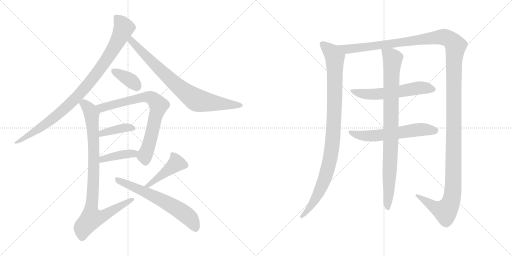
t = 0.00 s
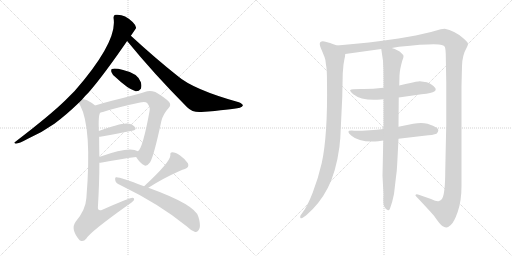
t = 2.37 s
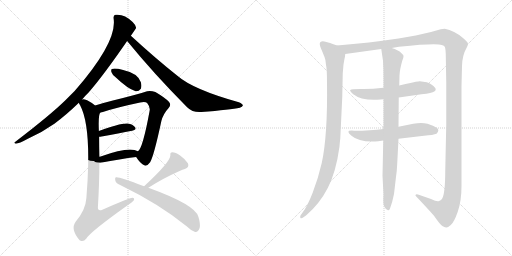
t = 4.74 s
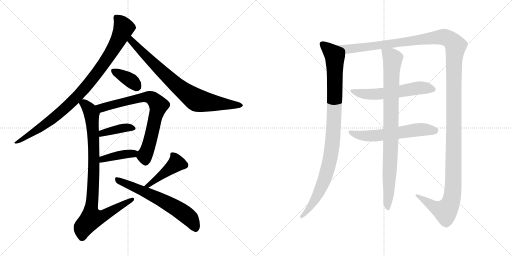
t = 7.11 s
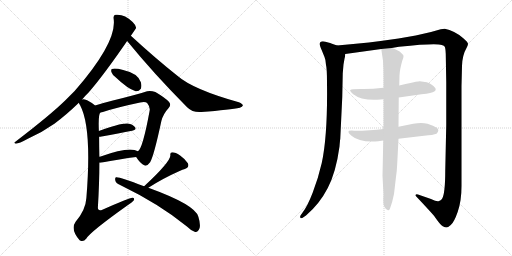
t = 9.48 s
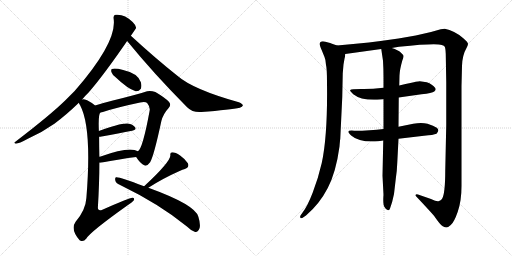
t = 11.85 s

The animated SVG that drew these frames (rendered in a browser with its animation timeline set to each time). Animation: 14 CSS @keyframes rules; one cycle of 11.85 s.

<svg version="1.1" viewBox="0 0 2048 1024" xmlns="http://www.w3.org/2000/svg">
  <g stroke="lightgray" stroke-dasharray="1,1" stroke-width="1" transform="scale(4, 4)">
    <line x1="0" y1="0" x2="256" y2="256"></line>
    <line x1="256" y1="0" x2="0" y2="256"></line>
    <line x1="128" y1="0" x2="128" y2="256"></line>
    <line x1="0" y1="128" x2="256" y2="128"></line>
    <line x1="256" y1="0" x2="512" y2="256"></line>
    <line x1="512" y1="0" x2="256" y2="256"></line>
    <line x1="384" y1="0" x2="384" y2="256"></line>
    <line x1="256" y1="128" x2="512" y2="128"></line>
  </g>
<g transform="scale(1, -1) translate(0, -850)">
   <style type="text/css">
    @keyframes keyframes0 {
      from {
       stroke: black;
       stroke-dashoffset: 947;
       stroke-width: 128;
       }
       76% {
       animation-timing-function: step-end;
       stroke: black;
       stroke-dashoffset: 0;
       stroke-width: 128;
       }
       to {
       stroke: black;
       stroke-width: 1024;
       }
       }
       #make-me-a-hanzi-animation-0 {
         animation: keyframes0 1.020671s both;
         animation-delay: 0.000000s;
         animation-timing-function: linear;
       }
    @keyframes keyframes1 {
      from {
       stroke: black;
       stroke-dashoffset: 797;
       stroke-width: 128;
       }
       72% {
       animation-timing-function: step-end;
       stroke: black;
       stroke-dashoffset: 0;
       stroke-width: 128;
       }
       to {
       stroke: black;
       stroke-width: 1024;
       }
       }
       #make-me-a-hanzi-animation-1 {
         animation: keyframes1 0.898600s both;
         animation-delay: 1.020671s;
         animation-timing-function: linear;
       }
    @keyframes keyframes2 {
      from {
       stroke: black;
       stroke-dashoffset: 370;
       stroke-width: 128;
       }
       55% {
       animation-timing-function: step-end;
       stroke: black;
       stroke-dashoffset: 0;
       stroke-width: 128;
       }
       to {
       stroke: black;
       stroke-width: 1024;
       }
       }
       #make-me-a-hanzi-animation-2 {
         animation: keyframes2 0.551107s both;
         animation-delay: 1.919271s;
         animation-timing-function: linear;
       }
    @keyframes keyframes3 {
      from {
       stroke: black;
       stroke-dashoffset: 753;
       stroke-width: 128;
       }
       71% {
       animation-timing-function: step-end;
       stroke: black;
       stroke-dashoffset: 0;
       stroke-width: 128;
       }
       to {
       stroke: black;
       stroke-width: 1024;
       }
       }
       #make-me-a-hanzi-animation-3 {
         animation: keyframes3 0.862793s both;
         animation-delay: 2.470378s;
         animation-timing-function: linear;
       }
    @keyframes keyframes4 {
      from {
       stroke: black;
       stroke-dashoffset: 394;
       stroke-width: 128;
       }
       56% {
       animation-timing-function: step-end;
       stroke: black;
       stroke-dashoffset: 0;
       stroke-width: 128;
       }
       to {
       stroke: black;
       stroke-width: 1024;
       }
       }
       #make-me-a-hanzi-animation-4 {
         animation: keyframes4 0.570638s both;
         animation-delay: 3.333171s;
         animation-timing-function: linear;
       }
    @keyframes keyframes5 {
      from {
       stroke: black;
       stroke-dashoffset: 406;
       stroke-width: 128;
       }
       57% {
       animation-timing-function: step-end;
       stroke: black;
       stroke-dashoffset: 0;
       stroke-width: 128;
       }
       to {
       stroke: black;
       stroke-width: 1024;
       }
       }
       #make-me-a-hanzi-animation-5 {
         animation: keyframes5 0.580404s both;
         animation-delay: 3.903809s;
         animation-timing-function: linear;
       }
    @keyframes keyframes6 {
      from {
       stroke: black;
       stroke-dashoffset: 918;
       stroke-width: 128;
       }
       75% {
       animation-timing-function: step-end;
       stroke: black;
       stroke-dashoffset: 0;
       stroke-width: 128;
       }
       to {
       stroke: black;
       stroke-width: 1024;
       }
       }
       #make-me-a-hanzi-animation-6 {
         animation: keyframes6 0.997070s both;
         animation-delay: 4.484213s;
         animation-timing-function: linear;
       }
    @keyframes keyframes7 {
      from {
       stroke: black;
       stroke-dashoffset: 432;
       stroke-width: 128;
       }
       58% {
       animation-timing-function: step-end;
       stroke: black;
       stroke-dashoffset: 0;
       stroke-width: 128;
       }
       to {
       stroke: black;
       stroke-width: 1024;
       }
       }
       #make-me-a-hanzi-animation-7 {
         animation: keyframes7 0.601562s both;
         animation-delay: 5.481283s;
         animation-timing-function: linear;
       }
    @keyframes keyframes8 {
      from {
       stroke: black;
       stroke-dashoffset: 633;
       stroke-width: 128;
       }
       67% {
       animation-timing-function: step-end;
       stroke: black;
       stroke-dashoffset: 0;
       stroke-width: 128;
       }
       to {
       stroke: black;
       stroke-width: 1024;
       }
       }
       #make-me-a-hanzi-animation-8 {
         animation: keyframes8 0.765137s both;
         animation-delay: 6.082845s;
         animation-timing-function: linear;
       }
    @keyframes keyframes9 {
      from {
       stroke: black;
       stroke-dashoffset: 993;
       stroke-width: 128;
       }
       76% {
       animation-timing-function: step-end;
       stroke: black;
       stroke-dashoffset: 0;
       stroke-width: 128;
       }
       to {
       stroke: black;
       stroke-width: 1024;
       }
       }
       #make-me-a-hanzi-animation-9 {
         animation: keyframes9 1.058105s both;
         animation-delay: 6.847982s;
         animation-timing-function: linear;
       }
    @keyframes keyframes10 {
      from {
       stroke: black;
       stroke-dashoffset: 1539;
       stroke-width: 128;
       }
       83% {
       animation-timing-function: step-end;
       stroke: black;
       stroke-dashoffset: 0;
       stroke-width: 128;
       }
       to {
       stroke: black;
       stroke-width: 1024;
       }
       }
       #make-me-a-hanzi-animation-10 {
         animation: keyframes10 1.502441s both;
         animation-delay: 7.906087s;
         animation-timing-function: linear;
       }
    @keyframes keyframes11 {
      from {
       stroke: black;
       stroke-dashoffset: 583;
       stroke-width: 128;
       }
       65% {
       animation-timing-function: step-end;
       stroke: black;
       stroke-dashoffset: 0;
       stroke-width: 128;
       }
       to {
       stroke: black;
       stroke-width: 1024;
       }
       }
       #make-me-a-hanzi-animation-11 {
         animation: keyframes11 0.724447s both;
         animation-delay: 9.408528s;
         animation-timing-function: linear;
       }
    @keyframes keyframes12 {
      from {
       stroke: black;
       stroke-dashoffset: 593;
       stroke-width: 128;
       }
       66% {
       animation-timing-function: step-end;
       stroke: black;
       stroke-dashoffset: 0;
       stroke-width: 128;
       }
       to {
       stroke: black;
       stroke-width: 1024;
       }
       }
       #make-me-a-hanzi-animation-12 {
         animation: keyframes12 0.732585s both;
         animation-delay: 10.132975s;
         animation-timing-function: linear;
       }
    @keyframes keyframes13 {
      from {
       stroke: black;
       stroke-dashoffset: 904;
       stroke-width: 128;
       }
       75% {
       animation-timing-function: step-end;
       stroke: black;
       stroke-dashoffset: 0;
       stroke-width: 128;
       }
       to {
       stroke: black;
       stroke-width: 1024;
       }
       }
       #make-me-a-hanzi-animation-13 {
         animation: keyframes13 0.985677s both;
         animation-delay: 10.865560s;
         animation-timing-function: linear;
       }
</style>
<path d="M 328.5 452.0 Q 338.5 465.0 353.5 479.0 Q 414.5 549.0 508.5 686.0 L 523.5 707.0 Q 544.5 737.0 544.5 739.0 Q 543.5 749.0 530.5 762.0 Q 497.5 795.0 462.5 791.0 Q 452.5 790.0 454.5 776.0 Q 469.5 682.0 298.5 486.0 Q 279.5 467.0 260.5 448.0 Q 202.5 391.0 61.5 283.0 Q 52.5 279.0 63.5 275.0 Q 76.5 276.0 109.5 294.0 Q 166.5 319.0 217.5 355.0 Q 263.5 389.0 315.5 439.0 L 328.5 452.0 Z" fill="lightgray"></path> 
<path d="M 508.5 686.0 Q 614.5 556.0 748.5 421.0 Q 770.5 399.0 805.5 402.0 Q 922.5 411.0 959.5 419.0 Q 969.5 423.0 971.5 428.0 Q 971.5 434.0 955.5 441.0 Q 772.5 492.0 709.5 547.0 Q 622.5 616.0 523.5 707.0 C 501.5 727.0 489.5 709.0 508.5 686.0 Z" fill="lightgray"></path> 
<path d="M 462.5 541.0 Q 510.5 495.0 542.5 485.0 Q 555.5 484.0 563.5 495.0 Q 567.5 507.0 563.5 521.0 Q 551.5 557.0 492.5 570.0 Q 458.5 579.0 447.5 574.0 Q 443.5 573.0 445.5 562.0 Q 448.5 552.0 462.5 541.0 Z" fill="lightgray"></path> 
<path d="M 544.5 222.0 Q 560.5 197.0 576.5 189.0 Q 586.5 182.0 600.5 201.0 Q 615.5 226.0 645.5 366.0 Q 652.5 394.0 674.5 418.0 Q 686.5 430.0 675.5 443.0 Q 660.5 459.0 621.5 482.0 Q 602.5 489.0 588.5 485.0 Q 569.5 478.0 537.5 470.0 Q 500.5 460.0 451.5 448.0 Q 411.5 438.0 380.5 428.0 C 351.5 419.0 372.5 393.0 401.5 400.0 Q 407.5 401.0 411.5 402.0 Q 465.5 420.0 560.5 440.0 Q 581.5 444.0 588.5 438.0 Q 601.5 422.0 598.5 407.0 Q 570.5 254.0 551.5 245.0 C 539.5 229.0 539.5 229.0 544.5 222.0 Z" fill="lightgray"></path> 
<path d="M 396.5 303.0 Q 400.5 303.0 406.5 304.0 Q 476.5 317.0 528.5 327.0 Q 547.5 331.0 540.5 341.0 Q 531.5 353.0 510.5 356.0 Q 483.5 359.0 395.5 326.0 C 367.5 316.0 366.5 301.0 396.5 303.0 Z" fill="lightgray"></path> 
<path d="M 397.5 199.0 Q 398.5 199.0 402.5 199.0 Q 481.5 214.0 544.5 222.0 C 574.5 226.0 578.5 231.0 551.5 245.0 Q 518.5 266.0 402.5 224.0 Q 399.5 224.0 397.5 223.0 C 368.5 217.0 367.5 199.0 397.5 199.0 Z" fill="lightgray"></path> 
<path d="M 380.5 428.0 Q 364.5 441.0 348.5 449.0 Q 333.5 455.0 328.5 452.0 C 307.5 456.0 307.5 456.0 315.5 439.0 Q 316.5 435.0 320.5 429.0 Q 368.5 339.0 345.5 58.0 Q 342.5 10.0 302.5 -37.0 Q 280.5 -67.0 318.5 -111.0 L 320.5 -112.0 Q 333.5 -119.0 345.5 -104.0 Q 361.5 -77.0 510.5 29.0 Q 529.5 41.0 535.5 49.0 Q 539.5 59.0 529.5 59.0 Q 517.5 59.0 409.5 11.0 Q 391.5 4.0 391.5 20.0 Q 397.5 117.0 397.5 199.0 L 397.5 223.0 Q 396.5 265.0 396.5 303.0 L 395.5 326.0 Q 392.5 392.0 401.5 400.0 C 404.5 411.0 404.5 411.0 380.5 428.0 Z" fill="lightgray"></path> 
<path d="M 593.5 99.0 Q 650.5 136.0 720.5 167.0 Q 729.5 171.0 739.5 174.0 Q 758.5 181.0 751.5 197.0 Q 741.5 213.0 720.5 228.0 Q 701.5 241.0 689.5 241.0 Q 679.5 241.0 681.5 229.0 Q 681.5 202.0 576.5 105.0 C 554.5 85.0 568.5 83.0 593.5 99.0 Z" fill="lightgray"></path> 
<path d="M 576.5 105.0 Q 474.5 144.0 464.5 141.0 Q 458.5 140.0 461.5 127.0 Q 462.5 118.0 480.5 110.0 Q 637.5 34.0 746.5 -55.0 Q 762.5 -71.0 778.5 -77.0 Q 791.5 -81.0 798.5 -62.0 Q 802.5 -46.0 793.5 -17.0 Q 781.5 31.0 593.5 99.0 L 576.5 105.0 Z" fill="lightgray"></path> 
<path d="M 1348.0 668.5 L 1328.0 675.5 Q 1326.0 677.5 1302.0 683.5 Q 1279.0 688.5 1279.0 674.5 Q 1279.0 667.5 1287.0 649.5 L 1298.0 622.5 Q 1303.0 611.5 1304.0 590.5 Q 1308.0 576.5 1308.0 521.5 Q 1311.0 308.5 1287.0 198.5 Q 1273.0 137.5 1251.0 80.5 Q 1229.0 23.5 1209.0 -1.5 L 1202.0 -11.5 Q 1199.0 -17.5 1202.0 -21.5 Q 1205.0 -25.5 1215.0 -17.5 L 1224.0 -11.5 Q 1278.0 34.5 1311.0 98.5 Q 1344.0 161.5 1358.0 264.5 Q 1360.0 290.5 1361.0 294.5 L 1369.0 461.5 L 1371.0 557.5 L 1374.0 592.5 L 1378.0 615.5 Q 1380.0 621.5 1381.0 634.5 C 1384.0 655.5 1376.0 658.5 1348.0 668.5 Z" fill="lightgray"></path> 
<path d="M 1567.0 658.5 L 1596.0 663.5 Q 1743.0 678.5 1767.0 670.5 Q 1777.0 667.5 1779.0 663.5 Q 1782.0 658.5 1783.0 634.5 L 1785.0 520.5 L 1785.0 351.5 L 1781.0 168.5 Q 1781.0 75.5 1768.0 54.5 Q 1760.0 46.5 1756.0 46.5 Q 1749.0 42.5 1724.0 54.5 L 1672.0 72.5 Q 1671.0 73.5 1667.0 73.5 Q 1664.0 72.5 1662.0 70.5 Q 1661.0 68.5 1665.0 64.5 Q 1716.0 10.5 1736.0 -12.5 Q 1762.0 -50.5 1771.0 -54.5 Q 1781.0 -59.5 1786.0 -59.5 Q 1791.0 -59.5 1803.0 -49.5 Q 1816.0 -39.5 1831.0 3.5 Q 1846.0 46.5 1846.0 106.5 L 1846.0 506.5 L 1848.0 586.5 Q 1849.0 629.5 1867.0 660.5 Q 1871.0 667.5 1872.0 674.5 Q 1873.0 680.5 1852.0 698.5 Q 1817.0 728.5 1779.0 735.5 L 1763.0 733.5 L 1724.0 722.5 L 1663.0 708.5 L 1594.0 696.5 Q 1480.0 679.5 1348.0 668.5 C 1318.0 665.5 1351.0 630.5 1381.0 634.5 L 1525.0 654.5 L 1567.0 658.5 Z" fill="lightgray"></path> 
<path d="M 1534.0 499.5 Q 1484.0 493.5 1444.0 494.5 Q 1405.0 494.5 1401.0 490.5 Q 1398.0 486.5 1413.0 473.5 Q 1447.0 446.5 1522.0 452.5 L 1534.0 453.5 L 1595.0 460.5 L 1686.0 473.5 Q 1729.0 477.5 1737.0 484.5 Q 1746.0 490.5 1741.0 498.5 Q 1730.0 513.5 1707.0 521.5 L 1679.0 525.5 Q 1674.0 525.5 1663.0 523.5 Q 1653.0 521.5 1597.0 508.5 L 1534.0 499.5 Z" fill="lightgray"></path> 
<path d="M 1534.0 334.5 Q 1482.0 327.5 1417.0 327.5 Q 1376.0 331.5 1406.0 307.5 Q 1438.0 279.5 1513.0 285.5 L 1533.0 288.5 L 1594.0 295.5 L 1696.0 307.5 Q 1734.0 310.5 1746.0 315.5 Q 1760.0 329.5 1747.0 339.5 Q 1735.0 348.5 1710.0 355.5 Q 1686.0 361.5 1653.0 355.5 L 1594.0 343.5 L 1534.0 334.5 Z" fill="lightgray"></path> 
<path d="M 1597.0 508.5 L 1598.0 548.5 Q 1599.0 572.5 1609.0 607.5 Q 1615.0 621.5 1614.0 626.5 Q 1614.0 630.5 1603.0 640.5 Q 1593.0 650.5 1567.0 658.5 C 1539.0 669.5 1522.0 675.5 1525.0 654.5 L 1532.0 607.5 Q 1534.0 575.5 1534.0 542.5 L 1534.0 499.5 L 1534.0 453.5 L 1534.0 334.5 L 1533.0 288.5 L 1530.0 147.5 L 1534.0 71.5 Q 1531.0 31.5 1538.0 22.5 Q 1545.0 9.5 1552.0 9.5 Q 1556.0 7.5 1560.0 16.5 Q 1570.0 43.5 1576.0 74.5 L 1583.0 134.5 Q 1588.0 167.5 1589.0 198.5 L 1594.0 295.5 L 1594.0 343.5 L 1595.0 460.5 L 1597.0 508.5 Z" fill="lightgray"></path> 
      <clipPath id="make-me-a-hanzi-clip-0">
      <path d="M 328.5 452.0 Q 338.5 465.0 353.5 479.0 Q 414.5 549.0 508.5 686.0 L 523.5 707.0 Q 544.5 737.0 544.5 739.0 Q 543.5 749.0 530.5 762.0 Q 497.5 795.0 462.5 791.0 Q 452.5 790.0 454.5 776.0 Q 469.5 682.0 298.5 486.0 Q 279.5 467.0 260.5 448.0 Q 202.5 391.0 61.5 283.0 Q 52.5 279.0 63.5 275.0 Q 76.5 276.0 109.5 294.0 Q 166.5 319.0 217.5 355.0 Q 263.5 389.0 315.5 439.0 L 328.5 452.0 Z" fill="lightgray"></path>
      </clipPath>
      <path clip-path="url(#make-me-a-hanzi-clip-0)" d="M 464.5 781.0 L 485.5 759.0 L 494.5 736.0 L 440.5 633.0 L 362.5 525.0 L 294.5 449.0 L 200.5 366.0 L 66.5 280.0 " fill="none" id="make-me-a-hanzi-animation-0" stroke-dasharray="819 1638" stroke-linecap="round"></path>

      <clipPath id="make-me-a-hanzi-clip-1">
      <path d="M 508.5 686.0 Q 614.5 556.0 748.5 421.0 Q 770.5 399.0 805.5 402.0 Q 922.5 411.0 959.5 419.0 Q 969.5 423.0 971.5 428.0 Q 971.5 434.0 955.5 441.0 Q 772.5 492.0 709.5 547.0 Q 622.5 616.0 523.5 707.0 C 501.5 727.0 489.5 709.0 508.5 686.0 Z" fill="lightgray"></path>
      </clipPath>
      <path clip-path="url(#make-me-a-hanzi-clip-1)" d="M 525.5 697.0 L 525.5 686.0 L 650.5 560.0 L 773.5 457.0 L 813.5 443.0 L 962.5 427.0 " fill="none" id="make-me-a-hanzi-animation-1" stroke-dasharray="669 1338" stroke-linecap="round"></path>

      <clipPath id="make-me-a-hanzi-clip-2">
      <path d="M 462.5 541.0 Q 510.5 495.0 542.5 485.0 Q 555.5 484.0 563.5 495.0 Q 567.5 507.0 563.5 521.0 Q 551.5 557.0 492.5 570.0 Q 458.5 579.0 447.5 574.0 Q 443.5 573.0 445.5 562.0 Q 448.5 552.0 462.5 541.0 Z" fill="lightgray"></path>
      </clipPath>
      <path clip-path="url(#make-me-a-hanzi-clip-2)" d="M 453.5 567.0 L 519.5 531.0 L 547.5 504.0 " fill="none" id="make-me-a-hanzi-animation-2" stroke-dasharray="242 484" stroke-linecap="round"></path>

      <clipPath id="make-me-a-hanzi-clip-3">
      <path d="M 544.5 222.0 Q 560.5 197.0 576.5 189.0 Q 586.5 182.0 600.5 201.0 Q 615.5 226.0 645.5 366.0 Q 652.5 394.0 674.5 418.0 Q 686.5 430.0 675.5 443.0 Q 660.5 459.0 621.5 482.0 Q 602.5 489.0 588.5 485.0 Q 569.5 478.0 537.5 470.0 Q 500.5 460.0 451.5 448.0 Q 411.5 438.0 380.5 428.0 C 351.5 419.0 372.5 393.0 401.5 400.0 Q 407.5 401.0 411.5 402.0 Q 465.5 420.0 560.5 440.0 Q 581.5 444.0 588.5 438.0 Q 601.5 422.0 598.5 407.0 Q 570.5 254.0 551.5 245.0 C 539.5 229.0 539.5 229.0 544.5 222.0 Z" fill="lightgray"></path>
      </clipPath>
      <path clip-path="url(#make-me-a-hanzi-clip-3)" d="M 388.5 426.0 L 412.5 419.0 L 590.5 462.0 L 608.5 458.0 L 624.5 442.0 L 634.5 429.0 L 632.5 417.0 L 593.5 262.0 L 578.5 228.0 L 582.5 206.0 " fill="none" id="make-me-a-hanzi-animation-3" stroke-dasharray="625 1250" stroke-linecap="round"></path>

      <clipPath id="make-me-a-hanzi-clip-4">
      <path d="M 396.5 303.0 Q 400.5 303.0 406.5 304.0 Q 476.5 317.0 528.5 327.0 Q 547.5 331.0 540.5 341.0 Q 531.5 353.0 510.5 356.0 Q 483.5 359.0 395.5 326.0 C 367.5 316.0 366.5 301.0 396.5 303.0 Z" fill="lightgray"></path>
      </clipPath>
      <path clip-path="url(#make-me-a-hanzi-clip-4)" d="M 400.5 309.0 L 411.5 319.0 L 464.5 333.0 L 513.5 340.0 L 531.5 336.0 " fill="none" id="make-me-a-hanzi-animation-4" stroke-dasharray="266 532" stroke-linecap="round"></path>

      <clipPath id="make-me-a-hanzi-clip-5">
      <path d="M 397.5 199.0 Q 398.5 199.0 402.5 199.0 Q 481.5 214.0 544.5 222.0 C 574.5 226.0 578.5 231.0 551.5 245.0 Q 518.5 266.0 402.5 224.0 Q 399.5 224.0 397.5 223.0 C 368.5 217.0 367.5 199.0 397.5 199.0 Z" fill="lightgray"></path>
      </clipPath>
      <path clip-path="url(#make-me-a-hanzi-clip-5)" d="M 400.5 205.0 L 417.5 218.0 L 544.5 241.0 " fill="none" id="make-me-a-hanzi-animation-5" stroke-dasharray="278 556" stroke-linecap="round"></path>

      <clipPath id="make-me-a-hanzi-clip-6">
      <path d="M 380.5 428.0 Q 364.5 441.0 348.5 449.0 Q 333.5 455.0 328.5 452.0 C 307.5 456.0 307.5 456.0 315.5 439.0 Q 316.5 435.0 320.5 429.0 Q 368.5 339.0 345.5 58.0 Q 342.5 10.0 302.5 -37.0 Q 280.5 -67.0 318.5 -111.0 L 320.5 -112.0 Q 333.5 -119.0 345.5 -104.0 Q 361.5 -77.0 510.5 29.0 Q 529.5 41.0 535.5 49.0 Q 539.5 59.0 529.5 59.0 Q 517.5 59.0 409.5 11.0 Q 391.5 4.0 391.5 20.0 Q 397.5 117.0 397.5 199.0 L 397.5 223.0 Q 396.5 265.0 396.5 303.0 L 395.5 326.0 Q 392.5 392.0 401.5 400.0 C 404.5 411.0 404.5 411.0 380.5 428.0 Z" fill="lightgray"></path>
      </clipPath>
      <path clip-path="url(#make-me-a-hanzi-clip-6)" d="M 324.5 437.0 L 335.5 436.0 L 361.5 406.0 L 372.5 337.0 L 375.5 164.0 L 363.5 15.0 L 365.5 -23.0 L 414.5 -13.0 L 528.5 52.0 " fill="none" id="make-me-a-hanzi-animation-6" stroke-dasharray="790 1580" stroke-linecap="round"></path>

      <clipPath id="make-me-a-hanzi-clip-7">
      <path d="M 593.5 99.0 Q 650.5 136.0 720.5 167.0 Q 729.5 171.0 739.5 174.0 Q 758.5 181.0 751.5 197.0 Q 741.5 213.0 720.5 228.0 Q 701.5 241.0 689.5 241.0 Q 679.5 241.0 681.5 229.0 Q 681.5 202.0 576.5 105.0 C 554.5 85.0 568.5 83.0 593.5 99.0 Z" fill="lightgray"></path>
      </clipPath>
      <path clip-path="url(#make-me-a-hanzi-clip-7)" d="M 692.5 230.0 L 702.5 211.0 L 700.5 192.0 L 592.5 111.0 " fill="none" id="make-me-a-hanzi-animation-7" stroke-dasharray="304 608" stroke-linecap="round"></path>

      <clipPath id="make-me-a-hanzi-clip-8">
      <path d="M 576.5 105.0 Q 474.5 144.0 464.5 141.0 Q 458.5 140.0 461.5 127.0 Q 462.5 118.0 480.5 110.0 Q 637.5 34.0 746.5 -55.0 Q 762.5 -71.0 778.5 -77.0 Q 791.5 -81.0 798.5 -62.0 Q 802.5 -46.0 793.5 -17.0 Q 781.5 31.0 593.5 99.0 L 576.5 105.0 Z" fill="lightgray"></path>
      </clipPath>
      <path clip-path="url(#make-me-a-hanzi-clip-8)" d="M 466.5 133.0 L 598.5 75.0 L 708.5 16.0 L 758.5 -21.0 L 781.5 -61.0 " fill="none" id="make-me-a-hanzi-animation-8" stroke-dasharray="505 1010" stroke-linecap="round"></path>

      <clipPath id="make-me-a-hanzi-clip-9">
      <path d="M 1348.0 668.5 L 1328.0 675.5 Q 1326.0 677.5 1302.0 683.5 Q 1279.0 688.5 1279.0 674.5 Q 1279.0 667.5 1287.0 649.5 L 1298.0 622.5 Q 1303.0 611.5 1304.0 590.5 Q 1308.0 576.5 1308.0 521.5 Q 1311.0 308.5 1287.0 198.5 Q 1273.0 137.5 1251.0 80.5 Q 1229.0 23.5 1209.0 -1.5 L 1202.0 -11.5 Q 1199.0 -17.5 1202.0 -21.5 Q 1205.0 -25.5 1215.0 -17.5 L 1224.0 -11.5 Q 1278.0 34.5 1311.0 98.5 Q 1344.0 161.5 1358.0 264.5 Q 1360.0 290.5 1361.0 294.5 L 1369.0 461.5 L 1371.0 557.5 L 1374.0 592.5 L 1378.0 615.5 Q 1380.0 621.5 1381.0 634.5 C 1384.0 655.5 1376.0 658.5 1348.0 668.5 Z" fill="lightgray"></path>
      </clipPath>
      <path clip-path="url(#make-me-a-hanzi-clip-9)" d="M 1293.0 672.5 L 1330.0 637.5 L 1339.0 621.5 L 1338.0 424.5 L 1328.0 259.5 L 1316.0 193.5 L 1286.0 102.5 L 1243.0 24.5 L 1208.0 -16.5 " fill="none" id="make-me-a-hanzi-animation-9" stroke-dasharray="865 1730" stroke-linecap="round"></path>

      <clipPath id="make-me-a-hanzi-clip-10">
      <path d="M 1567.0 658.5 L 1596.0 663.5 Q 1743.0 678.5 1767.0 670.5 Q 1777.0 667.5 1779.0 663.5 Q 1782.0 658.5 1783.0 634.5 L 1785.0 520.5 L 1785.0 351.5 L 1781.0 168.5 Q 1781.0 75.5 1768.0 54.5 Q 1760.0 46.5 1756.0 46.5 Q 1749.0 42.5 1724.0 54.5 L 1672.0 72.5 Q 1671.0 73.5 1667.0 73.5 Q 1664.0 72.5 1662.0 70.5 Q 1661.0 68.5 1665.0 64.5 Q 1716.0 10.5 1736.0 -12.5 Q 1762.0 -50.5 1771.0 -54.5 Q 1781.0 -59.5 1786.0 -59.5 Q 1791.0 -59.5 1803.0 -49.5 Q 1816.0 -39.5 1831.0 3.5 Q 1846.0 46.5 1846.0 106.5 L 1846.0 506.5 L 1848.0 586.5 Q 1849.0 629.5 1867.0 660.5 Q 1871.0 667.5 1872.0 674.5 Q 1873.0 680.5 1852.0 698.5 Q 1817.0 728.5 1779.0 735.5 L 1763.0 733.5 L 1724.0 722.5 L 1663.0 708.5 L 1594.0 696.5 Q 1480.0 679.5 1348.0 668.5 C 1318.0 665.5 1351.0 630.5 1381.0 634.5 L 1525.0 654.5 L 1567.0 658.5 Z" fill="lightgray"></path>
      </clipPath>
      <path clip-path="url(#make-me-a-hanzi-clip-10)" d="M 1357.0 665.5 L 1400.0 654.5 L 1765.0 702.5 L 1796.0 694.5 L 1822.0 667.5 L 1816.0 585.5 L 1814.0 144.5 L 1807.0 54.5 L 1800.0 32.5 L 1780.0 5.5 L 1735.0 23.5 L 1666.0 68.5 " fill="none" id="make-me-a-hanzi-animation-10" stroke-dasharray="1411 2822" stroke-linecap="round"></path>

      <clipPath id="make-me-a-hanzi-clip-11">
      <path d="M 1534.0 499.5 Q 1484.0 493.5 1444.0 494.5 Q 1405.0 494.5 1401.0 490.5 Q 1398.0 486.5 1413.0 473.5 Q 1447.0 446.5 1522.0 452.5 L 1534.0 453.5 L 1595.0 460.5 L 1686.0 473.5 Q 1729.0 477.5 1737.0 484.5 Q 1746.0 490.5 1741.0 498.5 Q 1730.0 513.5 1707.0 521.5 L 1679.0 525.5 Q 1674.0 525.5 1663.0 523.5 Q 1653.0 521.5 1597.0 508.5 L 1534.0 499.5 Z" fill="lightgray"></path>
      </clipPath>
      <path clip-path="url(#make-me-a-hanzi-clip-11)" d="M 1405.0 488.5 L 1448.0 475.5 L 1492.0 472.5 L 1682.0 499.5 L 1728.0 494.5 " fill="none" id="make-me-a-hanzi-animation-11" stroke-dasharray="455 910" stroke-linecap="round"></path>

      <clipPath id="make-me-a-hanzi-clip-12">
      <path d="M 1534.0 334.5 Q 1482.0 327.5 1417.0 327.5 Q 1376.0 331.5 1406.0 307.5 Q 1438.0 279.5 1513.0 285.5 L 1533.0 288.5 L 1594.0 295.5 L 1696.0 307.5 Q 1734.0 310.5 1746.0 315.5 Q 1760.0 329.5 1747.0 339.5 Q 1735.0 348.5 1710.0 355.5 Q 1686.0 361.5 1653.0 355.5 L 1594.0 343.5 L 1534.0 334.5 Z" fill="lightgray"></path>
      </clipPath>
      <path clip-path="url(#make-me-a-hanzi-clip-12)" d="M 1406.0 320.5 L 1418.0 313.5 L 1483.0 306.5 L 1665.0 331.5 L 1739.0 327.5 " fill="none" id="make-me-a-hanzi-animation-12" stroke-dasharray="465 930" stroke-linecap="round"></path>

      <clipPath id="make-me-a-hanzi-clip-13">
      <path d="M 1597.0 508.5 L 1598.0 548.5 Q 1599.0 572.5 1609.0 607.5 Q 1615.0 621.5 1614.0 626.5 Q 1614.0 630.5 1603.0 640.5 Q 1593.0 650.5 1567.0 658.5 C 1539.0 669.5 1522.0 675.5 1525.0 654.5 L 1532.0 607.5 Q 1534.0 575.5 1534.0 542.5 L 1534.0 499.5 L 1534.0 453.5 L 1534.0 334.5 L 1533.0 288.5 L 1530.0 147.5 L 1534.0 71.5 Q 1531.0 31.5 1538.0 22.5 Q 1545.0 9.5 1552.0 9.5 Q 1556.0 7.5 1560.0 16.5 Q 1570.0 43.5 1576.0 74.5 L 1583.0 134.5 Q 1588.0 167.5 1589.0 198.5 L 1594.0 295.5 L 1594.0 343.5 L 1595.0 460.5 L 1597.0 508.5 Z" fill="lightgray"></path>
      </clipPath>
      <path clip-path="url(#make-me-a-hanzi-clip-13)" d="M 1533.0 647.5 L 1571.0 615.5 L 1552.0 17.5 " fill="none" id="make-me-a-hanzi-animation-13" stroke-dasharray="776 1552" stroke-linecap="round"></path>

</g>
</svg>
